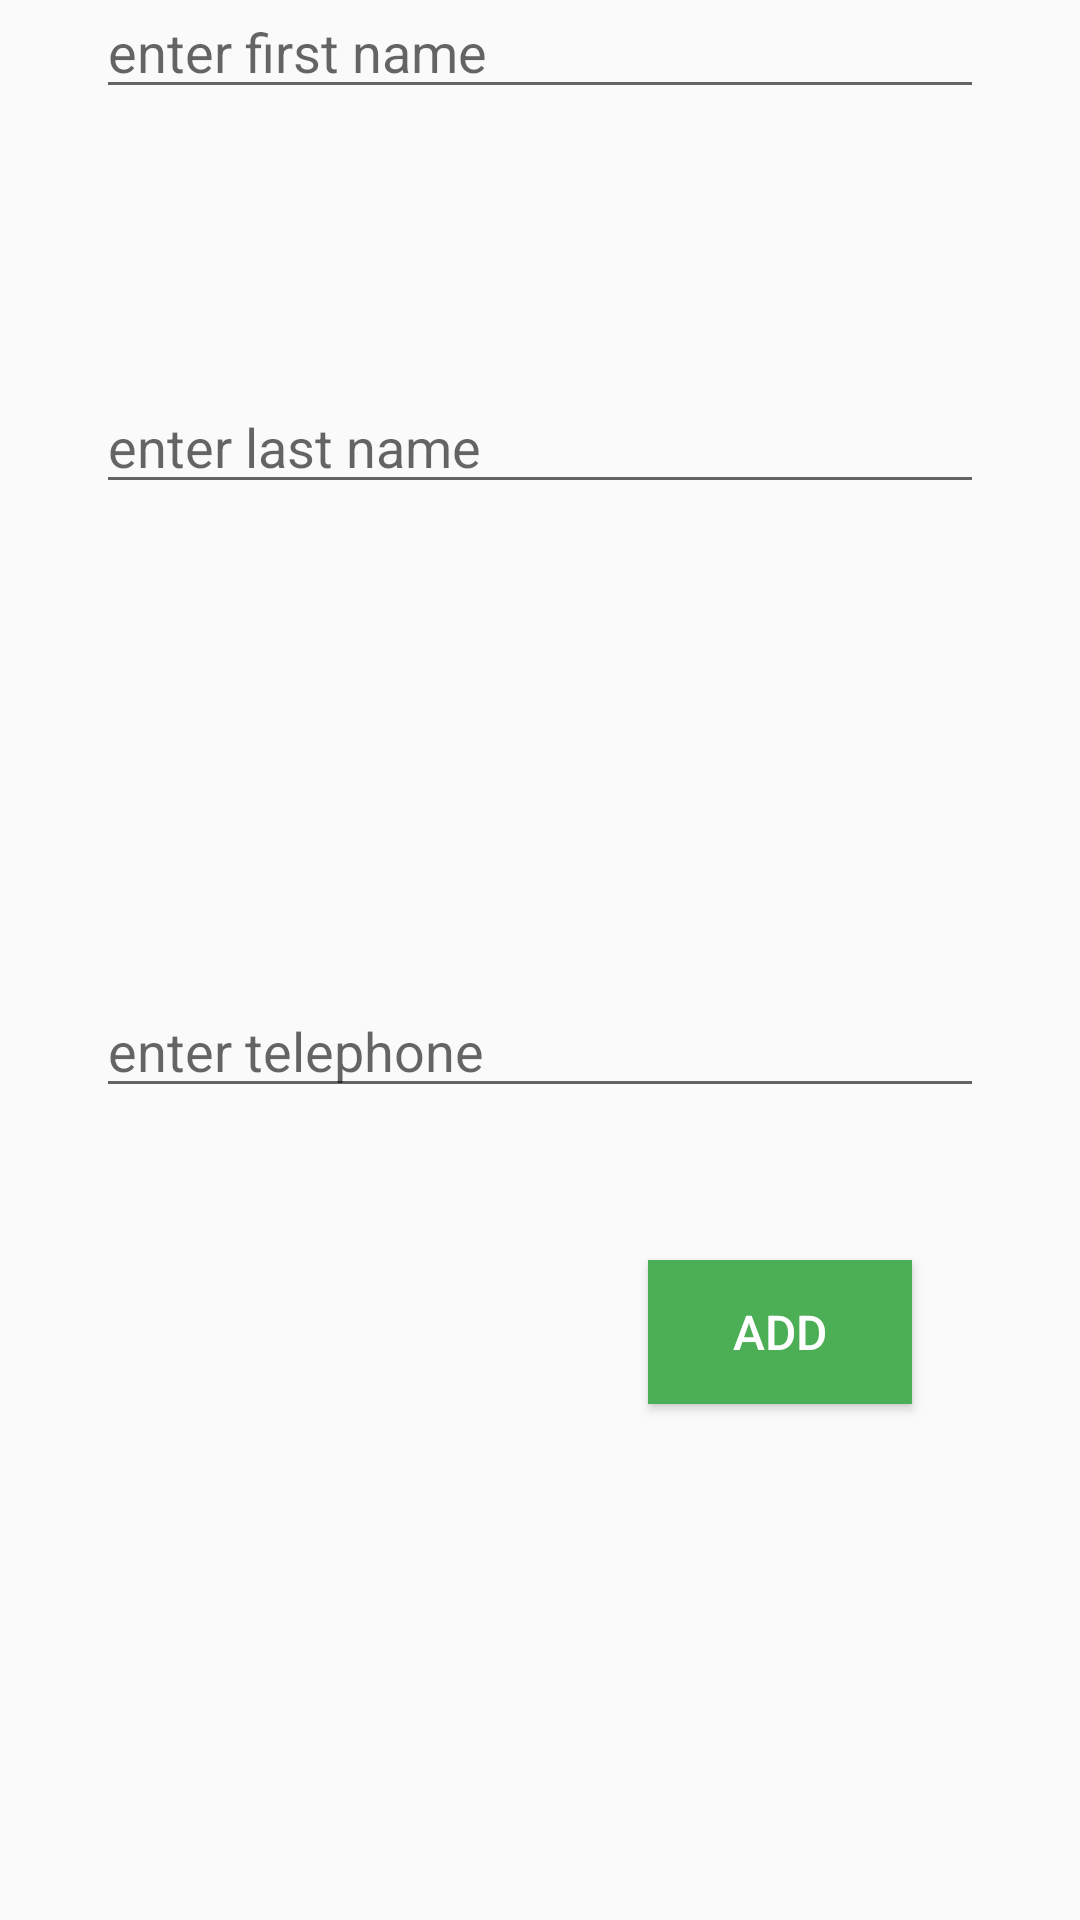

Reconstruct the res/layout file that produces this screen, plus the resources it refers to.
<!-- AndroidManifest.xml: application theme AppTheme -->
<!-- res/layout/activity_add_todo.xml -->
<?xml version="1.0" encoding="utf-8"?>
<androidx.constraintlayout.widget.ConstraintLayout xmlns:android="http://schemas.android.com/apk/res/android"
    xmlns:app="http://schemas.android.com/apk/res-auto"
    xmlns:tools="http://schemas.android.com/tools"
    android:layout_width="match_parent"
    android:layout_height="match_parent"
    tools:context="com.lateofrederick.todoish.AddTodoActivity">

    <EditText
        android:id="@+id/add_firstname"
        android:layout_width="match_parent"
        android:layout_height="wrap_content"
        android:layout_marginStart="32dp"
        android:layout_marginLeft="32dp"
        android:layout_marginEnd="32dp"
        android:layout_marginRight="32dp"
        android:layout_marginBottom="604dp"
        android:hint="@string/enter_firstname"
        app:layout_constraintBottom_toBottomOf="parent"
        app:layout_constraintEnd_toEndOf="parent"
        app:layout_constraintHorizontal_bias="0.0"
        app:layout_constraintStart_toStartOf="parent"
        app:layout_constraintTop_toTopOf="parent"
        app:layout_constraintVertical_bias="0.963" />

    <EditText
        android:id="@+id/add_lastname"
        android:layout_width="match_parent"
        android:layout_height="wrap_content"
        android:layout_marginStart="32dp"
        android:layout_marginLeft="32dp"
        android:layout_marginEnd="32dp"
        android:layout_marginRight="32dp"
        android:layout_marginBottom="472dp"
        app:layout_constraintBottom_toBottomOf="parent"
        app:layout_constraintEnd_toEndOf="parent"
        app:layout_constraintHorizontal_bias="0.0"
        app:layout_constraintStart_toStartOf="parent"
        android:hint="@string/enter_lastname"/>


    <EditText
        android:id="@+id/add_telephone"
        android:layout_width="match_parent"
        android:layout_height="wrap_content"
        android:layout_marginStart="32dp"
        android:layout_marginLeft="32dp"
        android:layout_marginTop="328dp"
        android:layout_marginEnd="32dp"
        android:layout_marginRight="32dp"
        android:hint="@string/enter_telephone"
        app:layout_constraintBottom_toBottomOf="parent"
        app:layout_constraintEnd_toEndOf="parent"
        app:layout_constraintHorizontal_bias="1.0"
        app:layout_constraintStart_toStartOf="parent"
        app:layout_constraintTop_toTopOf="parent"
        app:layout_constraintVertical_bias="0.0" />

    <Button
        android:id="@+id/add_button"
        style="@style/EditButtonTheme"
        android:layout_width="wrap_content"
        android:layout_height="wrap_content"
        android:layout_marginTop="420dp"
        android:layout_marginEnd="32dp"
        android:layout_marginRight="32dp"
        android:text="@string/add"
        android:textSize="16sp"
        app:layout_constraintBottom_toBottomOf="parent"
        app:layout_constraintEnd_toEndOf="parent"
        app:layout_constraintHorizontal_bias="0.9"
        app:layout_constraintStart_toStartOf="parent"
        app:layout_constraintTop_toTopOf="parent"
        app:layout_constraintVertical_bias="0.0" />


</androidx.constraintlayout.widget.ConstraintLayout>
<!-- resources referenced by this layout -->
<resources>
  <string name="add">add</string>
  <string name="enter_firstname">enter first name</string>
  <string name="enter_lastname">enter last name</string>
  <string name="enter_telephone">enter telephone</string>
  <style name="EditButtonTheme" parent="Widget.AppCompat.Button.Colored">
          <item name="android:textSize">8sp</item>
          <item name="android:background">@color/colorLightGreen</item>
      </style>
  <style name="AppTheme" parent="Theme.AppCompat.Light.DarkActionBar">
          
          <item name="colorPrimary">@color/colorPrimary</item>
          <item name="colorPrimaryDark">@color/colorPrimaryDark</item>
          <item name="colorAccent">@color/colorAccent</item>
      </style>
  <color name="colorLightGreen">#4CAF56</color>
  <color name="colorPrimary">#008577</color>
  <color name="colorPrimaryDark">#00574B</color>
  <color name="colorAccent">#4CAF56</color>
</resources>
